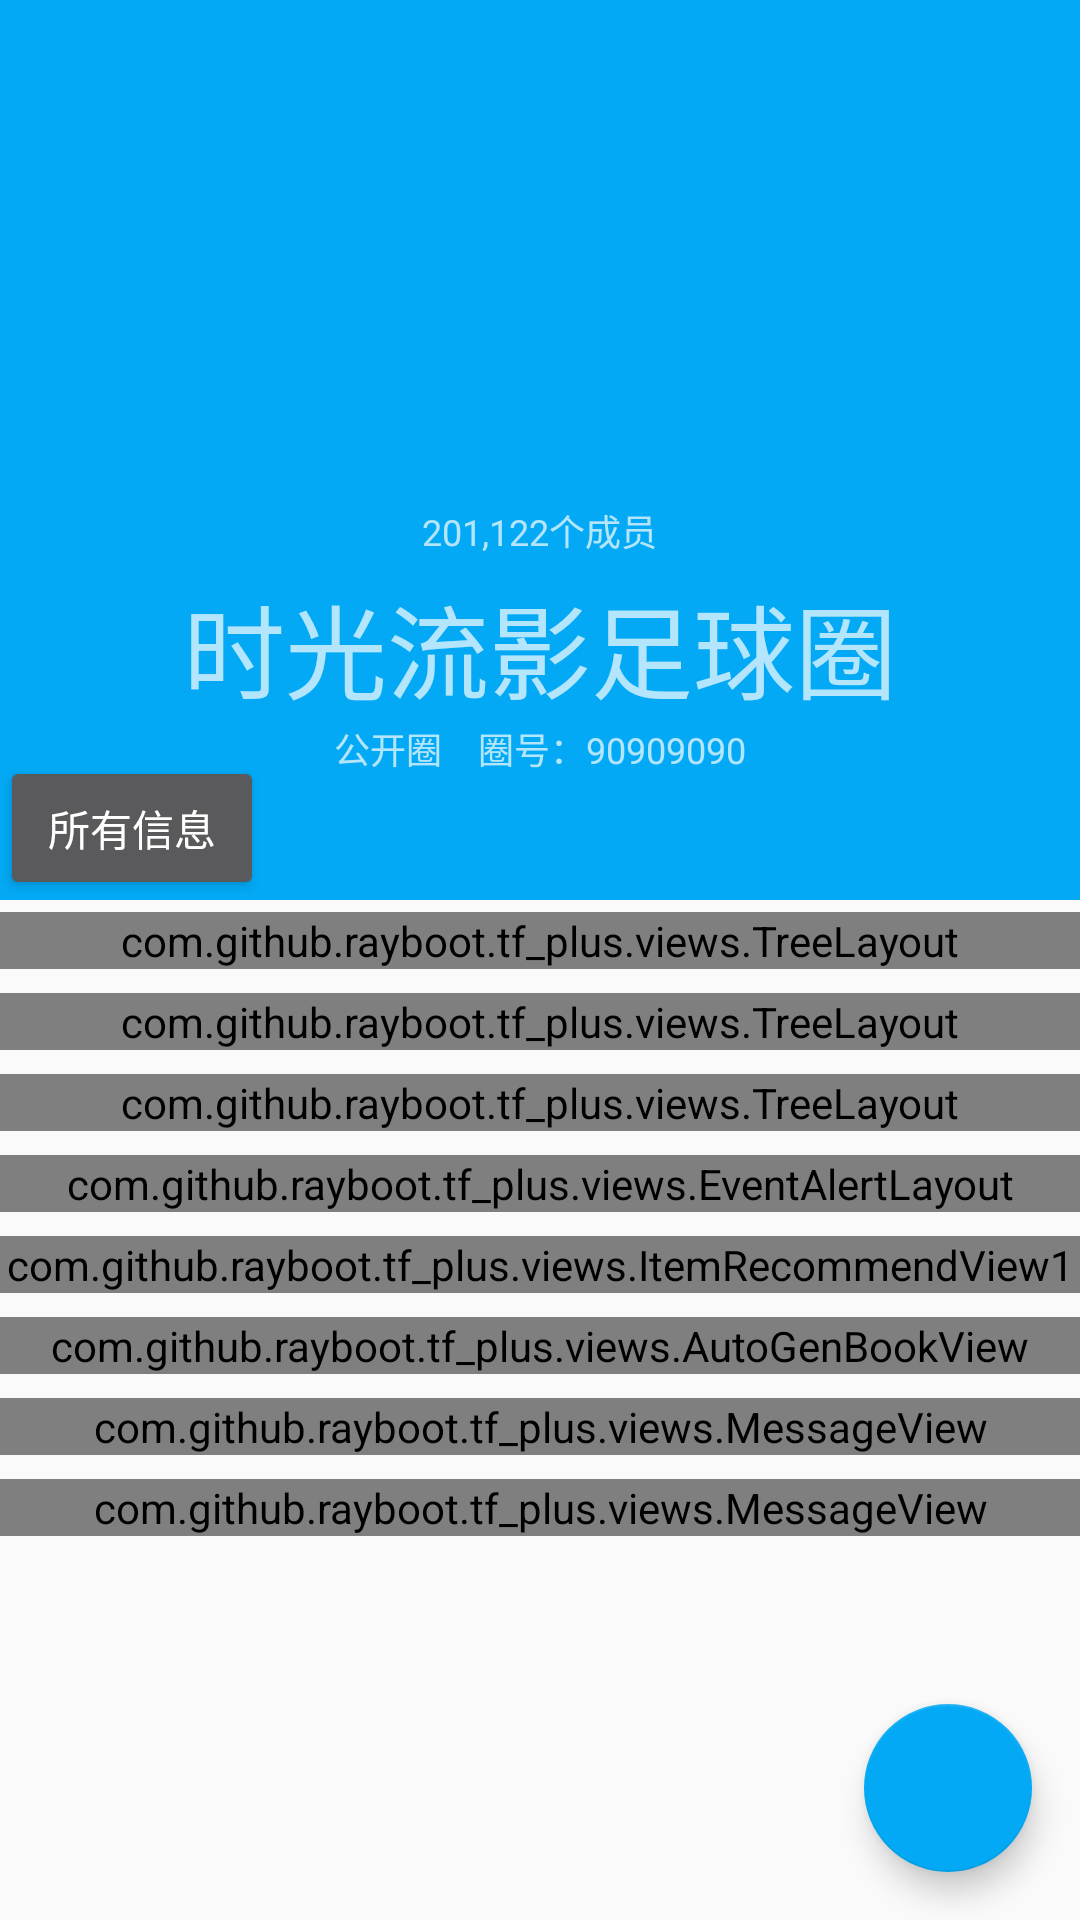

Layout XML and referenced resources for this Android screen:
<!-- AndroidManifest.xml: application theme AppTheme -->
<!-- res/layout/activity_group_content.xml -->
<android.support.design.widget.CoordinatorLayout xmlns:android="http://schemas.android.com/apk/res/android"
    xmlns:app="http://schemas.android.com/apk/res-auto"
    xmlns:tools="http://schemas.android.com/tools"
    android:id="@+id/root"
    android:layout_width="match_parent"
    android:layout_height="match_parent"
    tools:context="com.github.rayboot.tf_plus.activities.GroupContentActivity">

    <android.support.design.widget.AppBarLayout
        android:layout_width="match_parent"
        android:layout_height="300dp"
        android:theme="@style/ThemeOverlay.AppCompat.Dark.ActionBar">

        <android.support.design.widget.CollapsingToolbarLayout
            android:id="@+id/collapsingToolbarLayout"
            android:layout_width="match_parent"
            android:layout_height="match_parent"
            app:contentScrim="?attr/colorPrimary"
            app:layout_collapseParallaxMultiplier="0.7"
            app:layout_scrollFlags="scroll|exitUntilCollapsed">

            <ImageView
                android:id="@+id/image2"
                android:layout_width="match_parent"
                android:layout_height="150dp"
                android:scaleType="centerCrop"
                android:src="@mipmap/ic_launcher"
                app:layout_collapseMode="parallax" />

            <RelativeLayout
                android:layout_width="match_parent"
                android:layout_height="match_parent"
                android:layout_marginTop="132dp"
                android:orientation="vertical">

                <ImageView
                    android:id="@+id/ivUsers"
                    android:layout_width="@dimen/h_36"
                    android:layout_height="@dimen/h_36"
                    android:layout_centerHorizontal="true"
                    android:src="@mipmap/ic_launcher" />

                <TextView
                    style="@style/TextAppearance.AppCompat.Caption"
                    android:layout_width="wrap_content"
                    android:layout_height="wrap_content"
                    android:layout_below="@+id/ivUsers"
                    android:layout_centerHorizontal="true"
                    android:text="201,122个成员"
                    android:theme="@style/ThemeOverlay.AppCompat.Dark.ActionBar" />

                <TextView
                    android:id="@+id/tvGroupName"
                    style="@style/TextAppearance.AppCompat.Display1"
                    android:layout_width="wrap_content"
                    android:layout_height="wrap_content"
                    android:layout_centerHorizontal="true"
                    android:layout_centerVertical="true"
                    android:text="时光流影足球圈"
                    android:theme="@style/ThemeOverlay.AppCompat.Dark.ActionBar" />

                <TextView
                    style="@style/TextAppearance.AppCompat.Caption"
                    android:layout_width="wrap_content"
                    android:layout_height="wrap_content"
                    android:layout_below="@+id/tvGroupName"
                    android:layout_centerHorizontal="true"
                    android:text="公开圈    圈号：90909090"
                    android:theme="@style/ThemeOverlay.AppCompat.Dark.ActionBar" />

                <Button
                    android:id="@+id/btnGroupAllEvent"
                    android:layout_width="wrap_content"
                    android:layout_height="wrap_content"
                    android:layout_alignParentBottom="true"
                    android:text="所有信息" />

            </RelativeLayout>

            <android.support.v7.widget.Toolbar
                android:id="@+id/toolbar"
                android:layout_width="match_parent"
                android:layout_height="?attr/actionBarSize"
                android:minHeight="?attr/actionBarSize"
                app:layout_collapseMode="pin"
                app:popupTheme="@style/ThemeOverlay.AppCompat.Light"
                app:theme="@style/ThemeOverlay.AppCompat.Dark.ActionBar" />
        </android.support.design.widget.CollapsingToolbarLayout>
    </android.support.design.widget.AppBarLayout>

    <android.support.v4.widget.NestedScrollView
        android:layout_width="match_parent"
        android:layout_height="match_parent"
        android:fillViewport="true"
        app:layout_behavior="@string/appbar_scrolling_view_behavior">

        <LinearLayout
            android:layout_width="match_parent"
            android:layout_height="match_parent"
            android:orientation="vertical"
            app:layout_behavior="@string/appbar_scrolling_view_behavior">

            <com.github.rayboot.tf_plus.views.TreeLayout
                style="@style/CardStyle"
                android:id="@+id/tree1"
                android:layout_width="match_parent"
                android:layout_height="wrap_content" />
            <com.github.rayboot.tf_plus.views.TreeLayout
                style="@style/CardStyle"
                android:id="@+id/tree2"
                android:layout_width="match_parent"
                android:layout_height="wrap_content" />
            <com.github.rayboot.tf_plus.views.TreeLayout
                style="@style/CardStyle"
                android:id="@+id/tree3"
                android:layout_width="match_parent"
                android:layout_height="wrap_content" />

            <com.github.rayboot.tf_plus.views.EventAlertLayout
                style="@style/CardStyle"
                android:id="@+id/eventAlert"
                android:layout_width="match_parent"
                android:layout_height="wrap_content"/>

            <com.github.rayboot.tf_plus.views.ItemRecommendView1
                style="@style/CardStyle"
                android:id="@+id/recommend1"
                android:layout_width="match_parent"
                android:layout_height="wrap_content"/>

            
                
                
                
                

            
                
                
                
                

            <com.github.rayboot.tf_plus.views.AutoGenBookView
                style="@style/CardStyle"
                android:id="@+id/autoGenBook"
                android:layout_width="match_parent"
                android:layout_height="wrap_content" />

            <com.github.rayboot.tf_plus.views.MessageView
                style="@style/CardStyle"
                android:id="@+id/message1"
                android:layout_width="match_parent"
                android:layout_height="wrap_content" />

            <com.github.rayboot.tf_plus.views.MessageView
                style="@style/CardStyle"
                android:id="@+id/message5"
                android:layout_width="match_parent"
                android:layout_height="wrap_content" />

        </LinearLayout>
    </android.support.v4.widget.NestedScrollView>

    <android.support.design.widget.FloatingActionButton
        android:id="@+id/fab"
        android:layout_width="wrap_content"
        android:layout_height="wrap_content"
        android:layout_gravity="bottom|right"
        android:layout_marginBottom="@dimen/medium"
        android:layout_marginRight="@dimen/medium"
        android:onClick="onFabClick"
        android:src="@drawable/ic_add_white_36dp" />
</android.support.design.widget.CoordinatorLayout>
<!-- resources referenced by this layout -->
<resources>
  <dimen name="h_36">36dp</dimen>
  <dimen name="medium">16dp</dimen>
  <style name="CardStyle">
          <item name="android:layout_marginTop">@dimen/small</item>
          <item name="android:layout_marginBottom">@dimen/small</item>
      </style>
  <style name="AppTheme" parent="Theme.AppCompat.Light.NoActionBar">
          
  
          <item name="colorPrimary">@color/colorPrimary</item>
          <item name="colorPrimaryDark">@color/colorPrimaryDark</item>
          <item name="colorAccent">@color/colorPrimary</item>
          <item name="colorControlHighlight">@color/fab_color_pressed</item>
      </style>
  <dimen name="small">4dp</dimen>
  <color name="colorPrimary">#03a9f4</color>
  <color name="colorPrimaryDark">#5677fc</color>
  <color name="fab_color_pressed">#3f51b5</color>
</resources>
